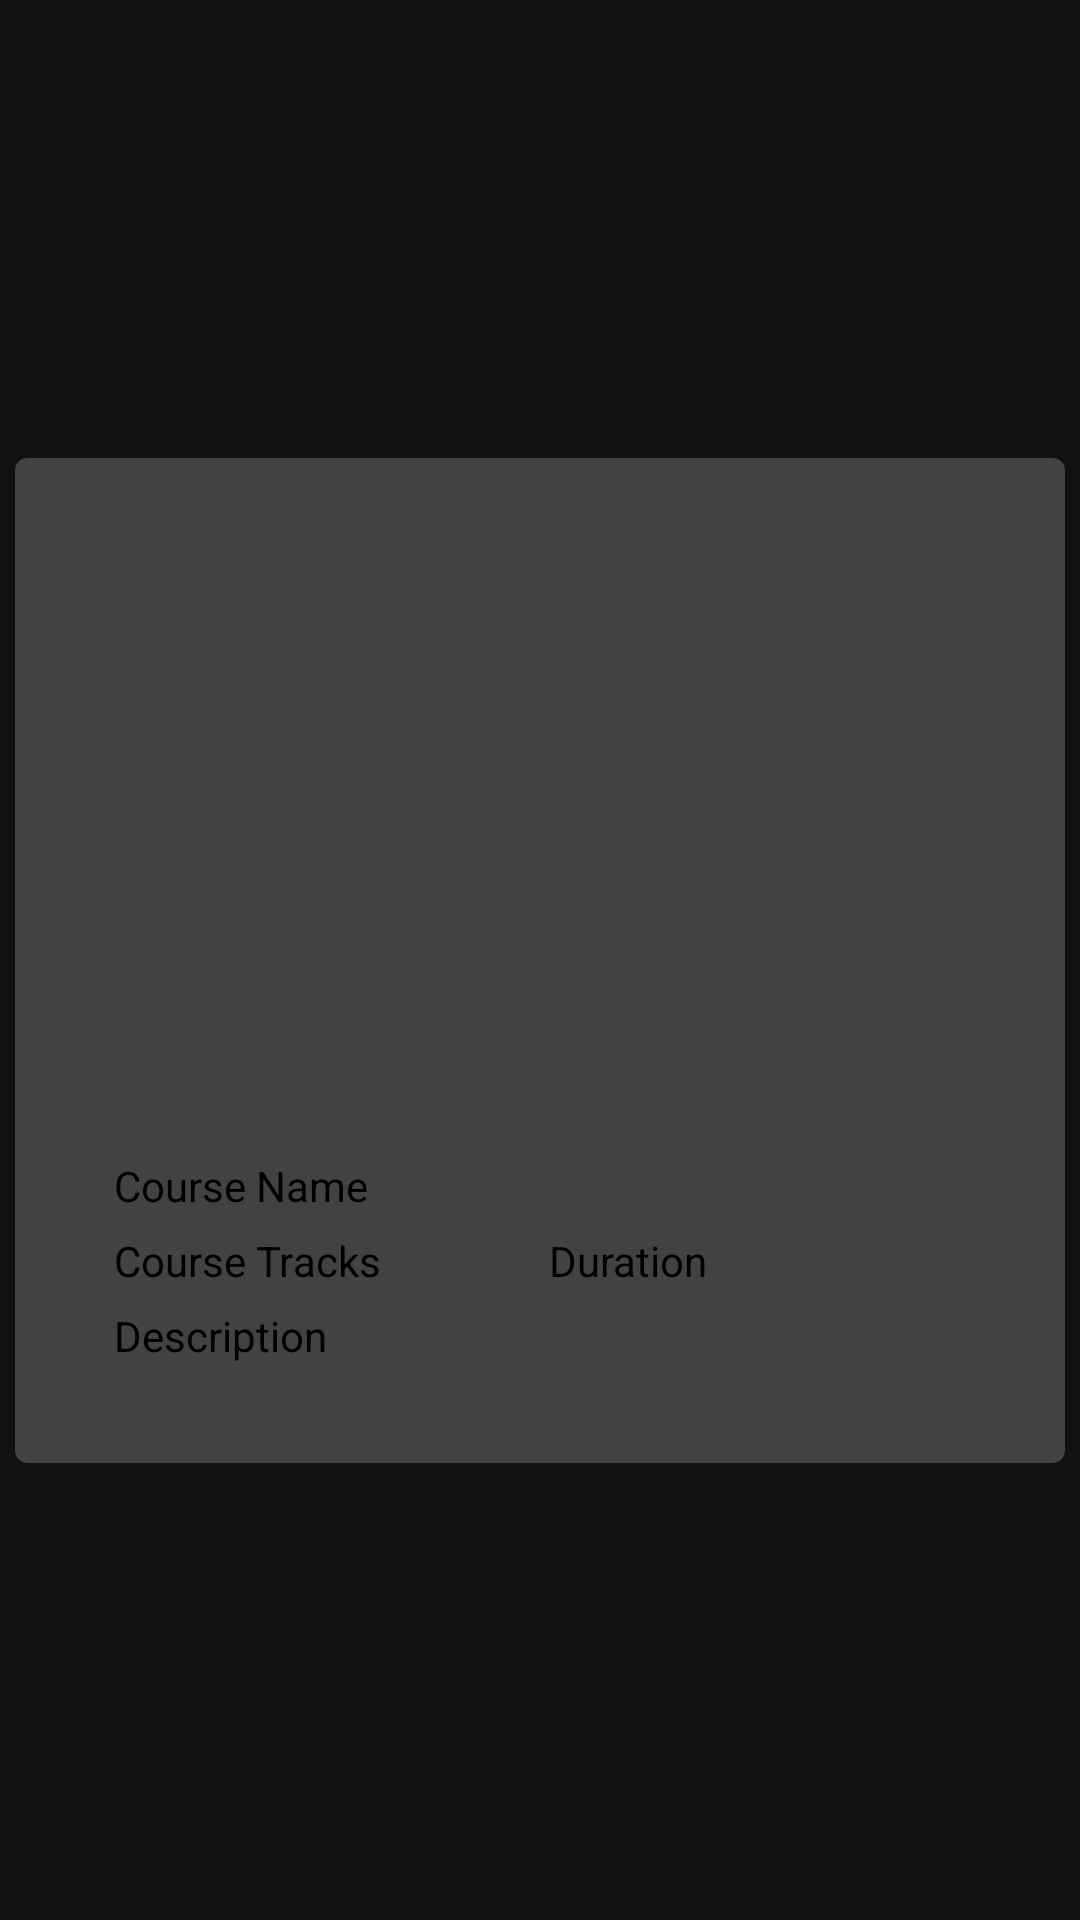

Reconstruct the res/layout file that produces this screen, plus the resources it refers to.
<!-- AndroidManifest.xml: application theme Theme.ClassTinder -->
<!-- res/layout/course_rv_item.xml -->
<?xml version="1.0" encoding="utf-8"?>
<androidx.constraintlayout.widget.ConstraintLayout xmlns:app="http://schemas.android.com/apk/res-auto"
    android:layout_width="match_parent"
    android:layout_height="wrap_content"
    xmlns:android="http://schemas.android.com/apk/res/android"
    >

    <androidx.cardview.widget.CardView
        android:layout_width="match_parent"
        android:layout_height="wrap_content"
        android:layout_margin="5dp"
        android:elevation="8dp"
        app:cardCornerRadius="4dp"
        app:layout_constraintBottom_toBottomOf="parent"
        app:layout_constraintEnd_toEndOf="parent"
        app:layout_constraintStart_toStartOf="parent"
        app:layout_constraintTop_toTopOf="parent">

        <LinearLayout
            android:layout_width="match_parent"
            android:layout_height="wrap_content"
            android:layout_margin="30dp"
            android:orientation="vertical">

            <ImageView
                android:id="@+id/idIVCourse"
                android:layout_width="match_parent"
                android:layout_height="200dp" />

            <TextView
                android:id="@+id/idTVCourseName"
                android:layout_width="match_parent"
                android:layout_height="wrap_content"
                android:padding="3dp"
                android:text="Course Name"
                android:textColor="@color/black" />

            <LinearLayout
                android:layout_width="match_parent"
                android:layout_height="wrap_content"
                android:orientation="horizontal"
                android:weightSum="2">

                <TextView
                    android:id="@+id/idTVCourseTimes"
                    android:layout_width="0dp"
                    android:layout_height="wrap_content"
                    android:layout_weight="1"
                    android:padding="3dp"
                    android:text="Course Tracks"
                    android:textColor="@color/black" />

                <TextView
                    android:id="@+id/idTVCourseDays"
                    android:layout_width="0dp"
                    android:layout_height="wrap_content"
                    android:layout_weight="1"
                    android:padding="3dp"
                    android:text="Duration"
                    android:textColor="@color/black" />

            </LinearLayout>

            
            <TextView
                android:id="@+id/idTVCourseDescription"
                android:layout_width="match_parent"
                android:layout_height="wrap_content"
                android:layout_weight="1"
                android:padding="3dp"
                android:text="Description"
                android:textColor="@color/black" />

        </LinearLayout>

    </androidx.cardview.widget.CardView>
</androidx.constraintlayout.widget.ConstraintLayout>
<!-- resources referenced by this layout -->
<resources>
  <color name="black">#FF000000</color>
  <style name="Theme.ClassTinder" parent="Theme.MaterialComponents">
          
          <item name="colorPrimary">@color/purple_500</item>
          <item name="colorPrimaryVariant">@color/purple_700</item>
          <item name="colorOnPrimary">@color/white</item>
          
          <item name="colorSecondary">@color/teal_200</item>
          <item name="colorSecondaryVariant">@color/teal_700</item>
          <item name="colorOnSecondary">@color/black</item>
          
          <item name="android:statusBarColor" tools:targetApi="l">?attr/colorPrimaryVariant</item>
          
      </style>
  <color name="purple_500">#FF6200EE</color>
  <color name="purple_700">#FF3700B3</color>
  <color name="white">#FFFFFFFF</color>
  <color name="teal_200">#FF03DAC5</color>
  <color name="teal_700">#FF018786</color>
</resources>
